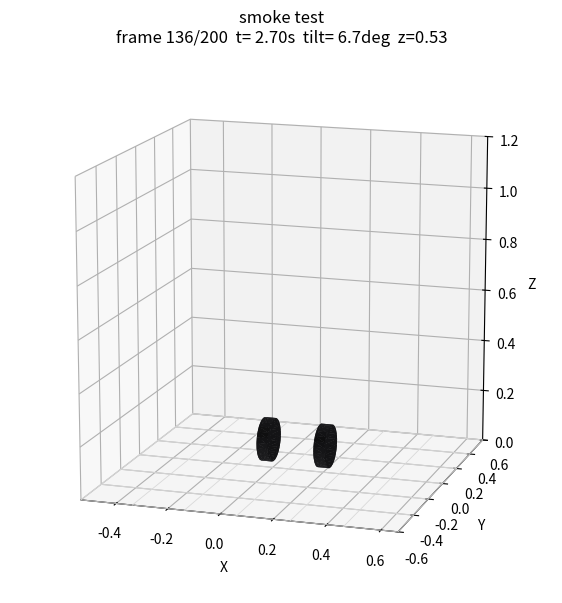

Write the Python code that produced this figure.
#!/usr/bin/env python3
# -*- coding: utf-8 -*-
"""
record_episode.py — render an MP4 "recording" of a balance episode from the
robot's recorded trajectory (base pose + wheel angles), using forward kinematics
on the actual STL meshes.

Why not gzclient? The Gazebo GUI can't render this robot's STL meshes on WSL
(OpenGL crash), so we reconstruct the motion offline with matplotlib (Agg, fully
headless) — same approach that produced the static robot_render.png.

Stage-1 robot: the legs are rigid, so body+legs move as ONE rigid assembly at
the base pose; only the two wheels additionally spin about their axles.

Public API:
    rec = EpisodeRecorder(mesh_dir)          # loads meshes once (reuse across milestones)
    rec.render(traj, out_path, title=...)    # traj: list of (x,y,z,roll,pitch,yaw,wL,wR)
"""

import os
import struct
import numpy as np
import matplotlib
matplotlib.use("Agg")
import matplotlib.pyplot as plt
from matplotlib.animation import FFMpegWriter, PillowWriter
from mpl_toolkits.mplot3d.art3d import Poly3DCollection


# ----------------------------- math helpers -------------------------------- #
def _rpy(r, p, y):
    cr, sr = np.cos(r), np.sin(r); cp, sp = np.cos(p), np.sin(p); cy, sy = np.cos(y), np.sin(y)
    return (np.array([[cy, -sy, 0], [sy, cy, 0], [0, 0, 1]]) @
            np.array([[cp, 0, sp], [0, 1, 0], [-sp, 0, cp]]) @
            np.array([[1, 0, 0], [0, cr, -sr], [0, sr, cr]]))


def _T(xyz, r):
    M = np.eye(4); M[:3, :3] = _rpy(*r); M[:3, 3] = xyz; return M


def _Rz(a):
    M = np.eye(4); c, s = np.cos(a), np.sin(a)
    M[0, 0] = c; M[0, 1] = -s; M[1, 0] = s; M[1, 1] = c
    return M


def _load_stl(path):
    d = open(path, "rb").read()
    n = struct.unpack("<I", d[80:84])[0]
    tris = np.zeros((n, 3, 3), np.float32); off = 84
    for i in range(n):
        tris[i] = np.array(struct.unpack("<9f", d[off + 12:off + 48])).reshape(3, 3)
        off += 50
    return tris


def _cyl(r, h, n=24):
    th = np.linspace(0, 2 * np.pi, n, endpoint=False); t = []
    for i in range(n):
        j = (i + 1) % n
        a = [r * np.cos(th[i]), r * np.sin(th[i]), -h / 2]; b = [r * np.cos(th[j]), r * np.sin(th[j]), -h / 2]
        c = [r * np.cos(th[i]), r * np.sin(th[i]), h / 2];  d = [r * np.cos(th[j]), r * np.sin(th[j]), h / 2]
        t += [[a, b, d], [a, d, c], [[0, 0, -h / 2], b, a], [[0, 0, h / 2], c, d]]
    return np.array(t, np.float32)


def _xf(tris, M):
    return tris @ M[:3, :3].T + M[:3, 3]


# FK link poses in the BODY frame (from the verified static render). Legs rigid.
def _link_poses():
    P = {}
    P["BODY_link"] = np.eye(4)
    hipL = _T([0.065, -0.0025, -0.055], [0, 0, 0])
    P["Upper_left_leg"] = hipL @ _T([0, 0, 0], [1.5708, -0.5686, 1.5708])
    P["Lower_left_leg"] = P["Upper_left_leg"] @ _T([0, -0.24941, 0.032], [0, 0, -1.2888])
    P["Left_wheel"] = P["Lower_left_leg"] @ _T([0, -0.22885, 0.015], [3.1416, 0, 0.81783])
    hipR = _T([-0.065, -0.0025, -0.055], [0, 0, 0])
    P["Upper_right_link"] = hipR @ _T([0, 0, 0], [1.5708, 0.59611, -1.5708])
    P["Lower_right_link"] = P["Upper_right_link"] @ _T([0, -0.24941, 0.034], [0, 0, 1.3094])
    P["Right_wheel"] = P["Lower_right_link"] @ _T([0, -0.22885, 0.015], [3.1416, 0, 0.41886])
    return P


class EpisodeRecorder:
    """Loads meshes once; render() can be called per milestone."""

    LIGHT = np.array([0.4, 0.5, 0.8]) / np.linalg.norm([0.4, 0.5, 0.8])

    def __init__(self, mesh_dir, max_body_tris=2000):
        P = _link_poses()
        body_links = [("BODY_link", (0.85, 0.87, 0.90)),
                      ("Upper_left_leg", (0.55, 0.58, 0.62)), ("Lower_left_leg", (0.55, 0.58, 0.62)),
                      ("Upper_right_link", (0.55, 0.58, 0.62)), ("Lower_right_link", (0.55, 0.58, 0.62))]
        # rigid body+legs: pre-place every triangle in the BODY frame, with a base colour
        tris, cols = [], []
        for name, col in body_links:
            p = os.path.join(mesh_dir, name + ".STL")
            if not os.path.exists(p):
                continue
            w = _xf(_load_stl(p), P[name])
            tris.append(w); cols.append(np.tile(col, (len(w), 1)))
        self.body_tris = np.concatenate(tris) if tris else np.zeros((0, 3, 3))
        self.body_basecol = np.concatenate(cols) if cols else np.zeros((0, 3))
        # DECIMATE: matplotlib 3D depth-sorts every triangle each frame, so a
        # full ~10k-tri body makes rendering ~0.5 s/frame. Evenly subsample to a
        # cap; the robot stays recognizable and renders ~3-4x faster.
        if len(self.body_tris) > max_body_tris:
            sel = np.linspace(0, len(self.body_tris) - 1, max_body_tris).astype(int)
            self.body_tris = self.body_tris[sel]
            self.body_basecol = self.body_basecol[sel]
        # wheels: cylinder in wheel-local frame + their body-frame placement
        self.wheel_tris = _cyl(0.0826, 0.0422)
        self.P_wheelL = P["Left_wheel"]
        self.P_wheelR = P["Right_wheel"]
        self.wheel_col = np.array((0.12, 0.12, 0.13))

    def _shade(self, world_tris, basecol):
        nrm = np.cross(world_tris[:, 1] - world_tris[:, 0], world_tris[:, 2] - world_tris[:, 0])
        ln = np.linalg.norm(nrm, axis=1, keepdims=True); ln[ln == 0] = 1; nrm = nrm / ln
        sh = 0.45 + 0.55 * np.clip(np.abs(nrm @ self.LIGHT), 0, 1)
        if basecol.ndim == 1:
            basecol = basecol[None, :]
        return np.clip(basecol * sh[:, None], 0, 1)

    def render(self, traj, out_path, title="mybot balance", fps=25, max_frames=160):
        """traj: list/array of (x,y,z,roll,pitch,yaw,wheelL_angle,wheelR_angle)."""
        traj = np.asarray(traj, dtype=np.float32)
        if len(traj) == 0:
            return None
        # subsample to at most max_frames so the render stays quick
        step = max(1, len(traj) // max_frames)
        idx = np.arange(0, len(traj), step)
        frames = traj[idx]

        fig = plt.figure(figsize=(7, 8))
        ax = fig.add_subplot(111, projection="3d")

        # world extent: follow the robot, fixed radius so tilt/fall is visible
        cx, cy = float(np.median(traj[:, 0])), float(np.median(traj[:, 1]))
        R = 0.6

        def draw(i):
            ax.clear()
            x, y, z, roll, pitch, yaw, wl, wr = frames[i]
            Tw = _T([x, y, z], [roll, pitch, yaw])
            # ground grid
            gx = np.linspace(cx - R, cx + R, 7); gy = np.linspace(cy - R, cy + R, 7)
            for xx in gx:
                ax.plot([xx, xx], [cy - R, cy + R], [0, 0], color="0.85", lw=0.6)
            for yy in gy:
                ax.plot([cx - R, cx + R], [yy, yy], [0, 0], color="0.85", lw=0.6)
            # body+legs (rigid)
            bw = _xf(self.body_tris, Tw)
            pc = Poly3DCollection(bw, linewidths=0); pc.set_facecolor(self._shade(bw, self.body_basecol))
            ax.add_collection3d(pc)
            # wheels (spin about local axle)
            for Pw, ang in ((self.P_wheelL, wl), (self.P_wheelR, wr)):
                ww = _xf(self.wheel_tris, Tw @ Pw @ _Rz(ang))
                pcw = Poly3DCollection(ww, linewidths=0); pcw.set_facecolor(self._shade(ww, self.wheel_col))
                ax.add_collection3d(pcw)
            ax.set_xlim(cx - R, cx + R); ax.set_ylim(cy - R, cy + R); ax.set_zlim(0, 2 * R)
            ax.set_box_aspect((1, 1, 1))
            tilt = float(np.degrees(np.hypot(roll, pitch)))
            ax.set_title(f"{title}\nframe {i+1}/{len(frames)}  t={idx[i]*0.02:5.2f}s  tilt={tilt:4.1f}deg  z={z:.2f}")
            ax.set_xlabel("X"); ax.set_ylabel("Y"); ax.set_zlabel("Z")
            ax.view_init(elev=14, azim=-72)

        # prefer MP4 (ffmpeg); fall back to GIF (Pillow, needs no external binary)
        os.makedirs(os.path.dirname(out_path) or ".", exist_ok=True)
        attempts = [(FFMpegWriter(fps=fps, bitrate=2400), out_path),
                    (PillowWriter(fps=fps), os.path.splitext(out_path)[0] + ".gif")]
        last_err = None
        for writer, final in attempts:
            try:
                with writer.saving(fig, final, dpi=90):
                    for i in range(len(frames)):
                        draw(i)
                        writer.grab_frame()
                plt.close(fig)
                return final
            except Exception as e:
                last_err = e
        plt.close(fig)
        print(f"[record] render failed (mp4 and gif): {last_err}")
        return None


# Standalone smoke test: synthesize a wobble and render it.
if __name__ == "__main__":
    import sys
    mesh_dir = sys.argv[1] if len(sys.argv) > 1 else \
        os.path.expanduser("~/ros2_ws/src/urdf_and_meshes_of_the_robot/meshes")
    out = sys.argv[2] if len(sys.argv) > 2 else "/tmp/test_rollout.mp4"
    n = 200
    t = np.linspace(0, 4 * np.pi, n)
    traj = np.stack([0.01 * t, 0 * t, 0.53 + 0 * t, 0.15 * np.sin(t), 0.0 * t, 0 * t, t, t], axis=1)
    rec = EpisodeRecorder(mesh_dir)
    print("wrote", rec.render(traj, out, title="smoke test"))
